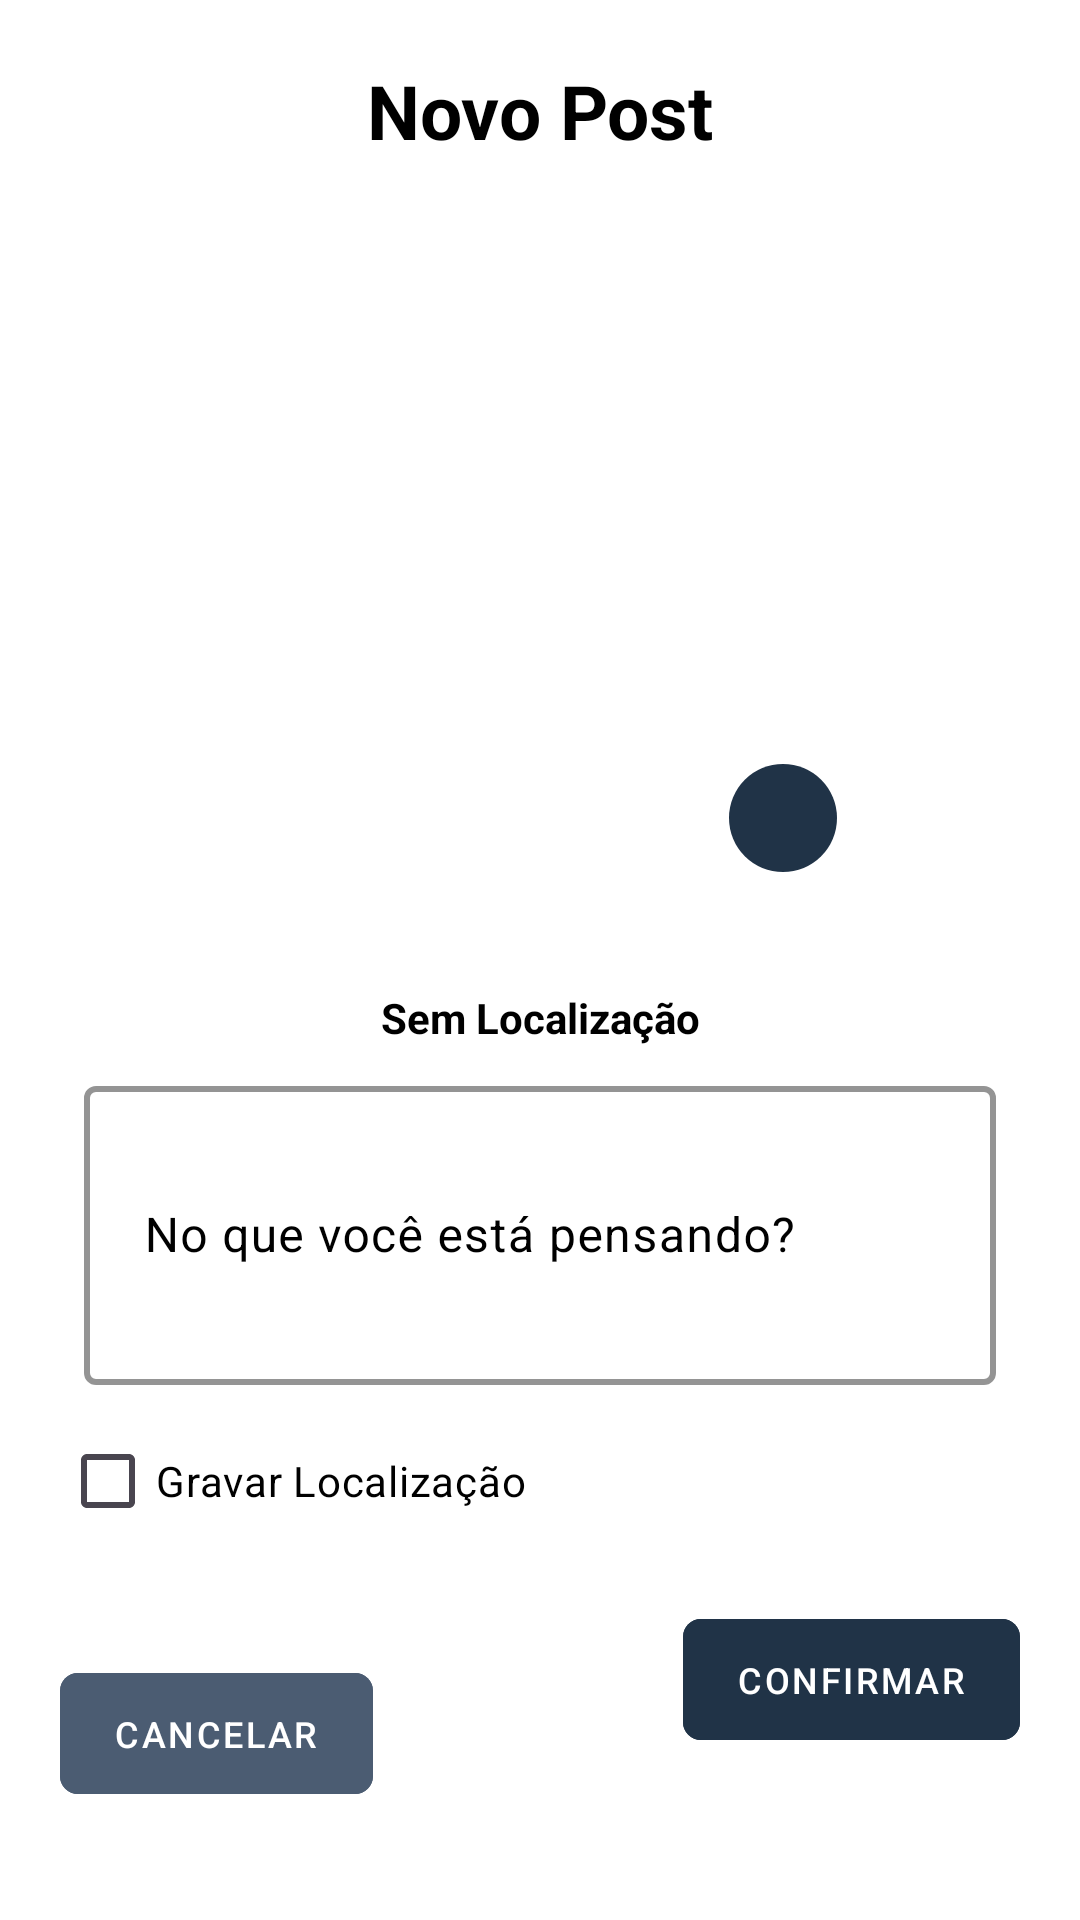

This screen was rendered from an Android layout file. Write that file and the resources it references.
<!-- AndroidManifest.xml: application theme Theme.FeitoPorMim -->
<!-- res/layout/layout_dialog_add_post.xml -->
<?xml version="1.0" encoding="utf-8"?>
<androidx.constraintlayout.widget.ConstraintLayout xmlns:android="http://schemas.android.com/apk/res/android"
    xmlns:app="http://schemas.android.com/apk/res-auto"
    xmlns:tools="http://schemas.android.com/tools"
    android:layout_width="match_parent"
    android:layout_height="wrap_content"
    android:background="@color/white"
    android:padding="20dp">

    <TextView
        android:id="@+id/textView"
        android:layout_width="wrap_content"
        android:layout_height="wrap_content"
        android:text="@string/new_post"
        android:textColor="@color/black"
        android:textSize="25sp"
        android:textStyle="bold"
        app:layout_constraintEnd_toEndOf="parent"
        app:layout_constraintStart_toStartOf="parent"
        app:layout_constraintTop_toTopOf="parent" />

    <FrameLayout
        android:id="@+id/postImageContainer"
        android:layout_width="240dp"
        android:layout_height="240dp"
        android:layout_marginTop="18dp"
        app:layout_constraintTop_toBottomOf="@+id/textView"
        app:layout_constraintStart_toStartOf="parent"
        app:layout_constraintEnd_toEndOf="parent"
        android:background="@drawable/rounded_frame_background">

        <com.google.android.material.imageview.ShapeableImageView
            android:id="@+id/imagePost"
            android:layout_width="match_parent"
            android:layout_height="match_parent"
            android:src="@drawable/ic_image"
            android:scaleType="centerCrop"
            app:shapeAppearanceOverlay="@style/RoundedImageView"/>

        <ImageView
            android:id="@+id/add_image_button"
            android:layout_width="36dp"
            android:layout_height="36dp"
            android:src="@drawable/ic_camera"
            app:tint="@color/white"
            android:layout_gravity="bottom|end"
            android:layout_margin="21dp"
            android:background="@drawable/circle_background"
            android:padding="6dp" />
    </FrameLayout>

    <TextView
        android:id="@+id/location_post"
        android:layout_width="wrap_content"
        android:layout_height="wrap_content"
        android:layout_marginTop="18dp"
        android:text="@string/no_location"
        android:textColor="@color/black"
        android:textSize="14sp"
        android:textStyle="bold"
        app:layout_constraintEnd_toEndOf="parent"
        app:layout_constraintStart_toStartOf="parent"
        app:layout_constraintTop_toBottomOf="@+id/postImageContainer" />

    <com.google.android.material.textfield.TextInputLayout
        android:id="@+id/text_input_container2"
        android:layout_width="match_parent"
        android:layout_height="wrap_content"
        android:hint="@string/title_what_are_you_thinking"
        android:padding="8dp"
        android:textColorHint="@color/black"
        app:boxStrokeColor="@color/black"
        app:boxStrokeWidth="2dp"
        app:hintTextColor="@color/black"
        app:layout_constraintEnd_toEndOf="parent"
        app:layout_constraintStart_toStartOf="parent"
        app:layout_constraintTop_toBottomOf="@+id/location_post"
        app:placeholderText="@string/title_what_are_you_thinking">

        <com.google.android.material.textfield.TextInputEditText
            android:id="@+id/input_text_post"
            android:layout_width="match_parent"
            android:layout_height="wrap_content"
            android:inputType="textMultiLine"
            android:lines="3"
            android:padding="20dp"
            android:textColor="@color/black"
            android:textSize="16sp" />

    </com.google.android.material.textfield.TextInputLayout>

    <CheckBox
        android:id="@+id/myCheckBox"
        android:layout_width="wrap_content"
        android:layout_height="wrap_content"
        android:text="@string/save_location"
        android:textColor="@color/black"
        app:layout_constraintStart_toStartOf="parent"
        app:layout_constraintTop_toBottomOf="@id/text_input_container2" />

    <com.google.android.material.button.MaterialButton
        android:id="@+id/confirm_button"
        android:layout_width="wrap_content"
        android:layout_height="wrap_content"
        android:layout_marginTop="18dp"
        android:backgroundTint="@color/deep_steel_blue"
        android:paddingHorizontal="18dp"
        android:paddingVertical="12dp"
        android:text="@string/confirm"
        android:textColor="@color/white"
        android:textSize="12sp"
        app:cornerRadius="6dp"
        app:iconGravity="textStart"
        android:textAllCaps="true"
        android:letterSpacing="0.07"
        app:layout_constraintBottom_toBottomOf="parent"
        app:layout_constraintEnd_toEndOf="parent"
        app:layout_constraintTop_toBottomOf="@+id/myCheckBox"
        app:layout_constraintVertical_bias="0.0" />

    <com.google.android.material.button.MaterialButton
        android:id="@+id/cancel_button"
        android:layout_width="wrap_content"
        android:layout_height="wrap_content"
        android:backgroundTint="@color/slate_indigo"
        android:paddingHorizontal="18dp"
        android:paddingVertical="12dp"
        android:text="@string/cancel"
        android:textColor="@color/white"
        android:textSize="12sp"
        app:cornerRadius="6dp"
        android:letterSpacing="0.07"
        app:iconGravity="textStart"
        android:textAllCaps="true"
        app:layout_constraintBottom_toBottomOf="parent"
        app:layout_constraintStart_toStartOf="parent"
        app:layout_constraintTop_toTopOf="@+id/confirm_button" />

</androidx.constraintlayout.widget.ConstraintLayout>
<!-- resources referenced by this layout -->
<resources>
  <color name="black">#FF000000</color>
  <color name="deep_steel_blue">#203347</color>
  <color name="slate_indigo">#4b5c72</color>
  <color name="white">#FFFFFFFF</color>
  <!-- drawable circle_background (drawable) -->
  <?xml version="1.0" encoding="utf-8"?>
  <shape xmlns:android="http://schemas.android.com/apk/res/android"
      android:shape="oval">
      <solid android:color="@color/deep_steel_blue" /> 
  </shape>
  <string name="cancel">Cancelar</string>
  <string name="confirm">Confirmar</string>
  <string name="new_post">Novo Post</string>
  <string name="no_location">Sem Localização</string>
  <string name="save_location">Gravar Localização</string>
  <string name="title_what_are_you_thinking">No que você está pensando?</string>
  <style name="RoundedImageView" parent="">
          <item name="cornerFamily">rounded</item>
          <item name="cornerSize">16dp</item>
      </style>
  <style name="Theme.FeitoPorMim" parent="Base.Theme.FeitoPorMim">
          <item name="actionOverflowButtonStyle">@style/ActionOverflowButton</item>
          <item name="android:itemBackground">@drawable/custom_item_menu</item>
          <item name="android:actionOverflowMenuStyle">@color/white</item>
      </style>
  <style name="Base.Theme.FeitoPorMim" parent="Theme.Material3.DayNight.NoActionBar" />
  <style name="ActionOverflowButton" parent="Widget.AppCompat.ActionButton.Overflow">
          <item name="android:tint">@color/white</item>
      </style>
  <!-- drawable custom_item_menu (drawable) -->
  <?xml version="1.0" encoding="utf-8"?>
  <shape xmlns:android="http://schemas.android.com/apk/res/android">
      <solid android:color="@color/deep_steel_blue"/>
      <stroke android:color="@color/white" android:width=".5dp"/>
  </shape>
</resources>
